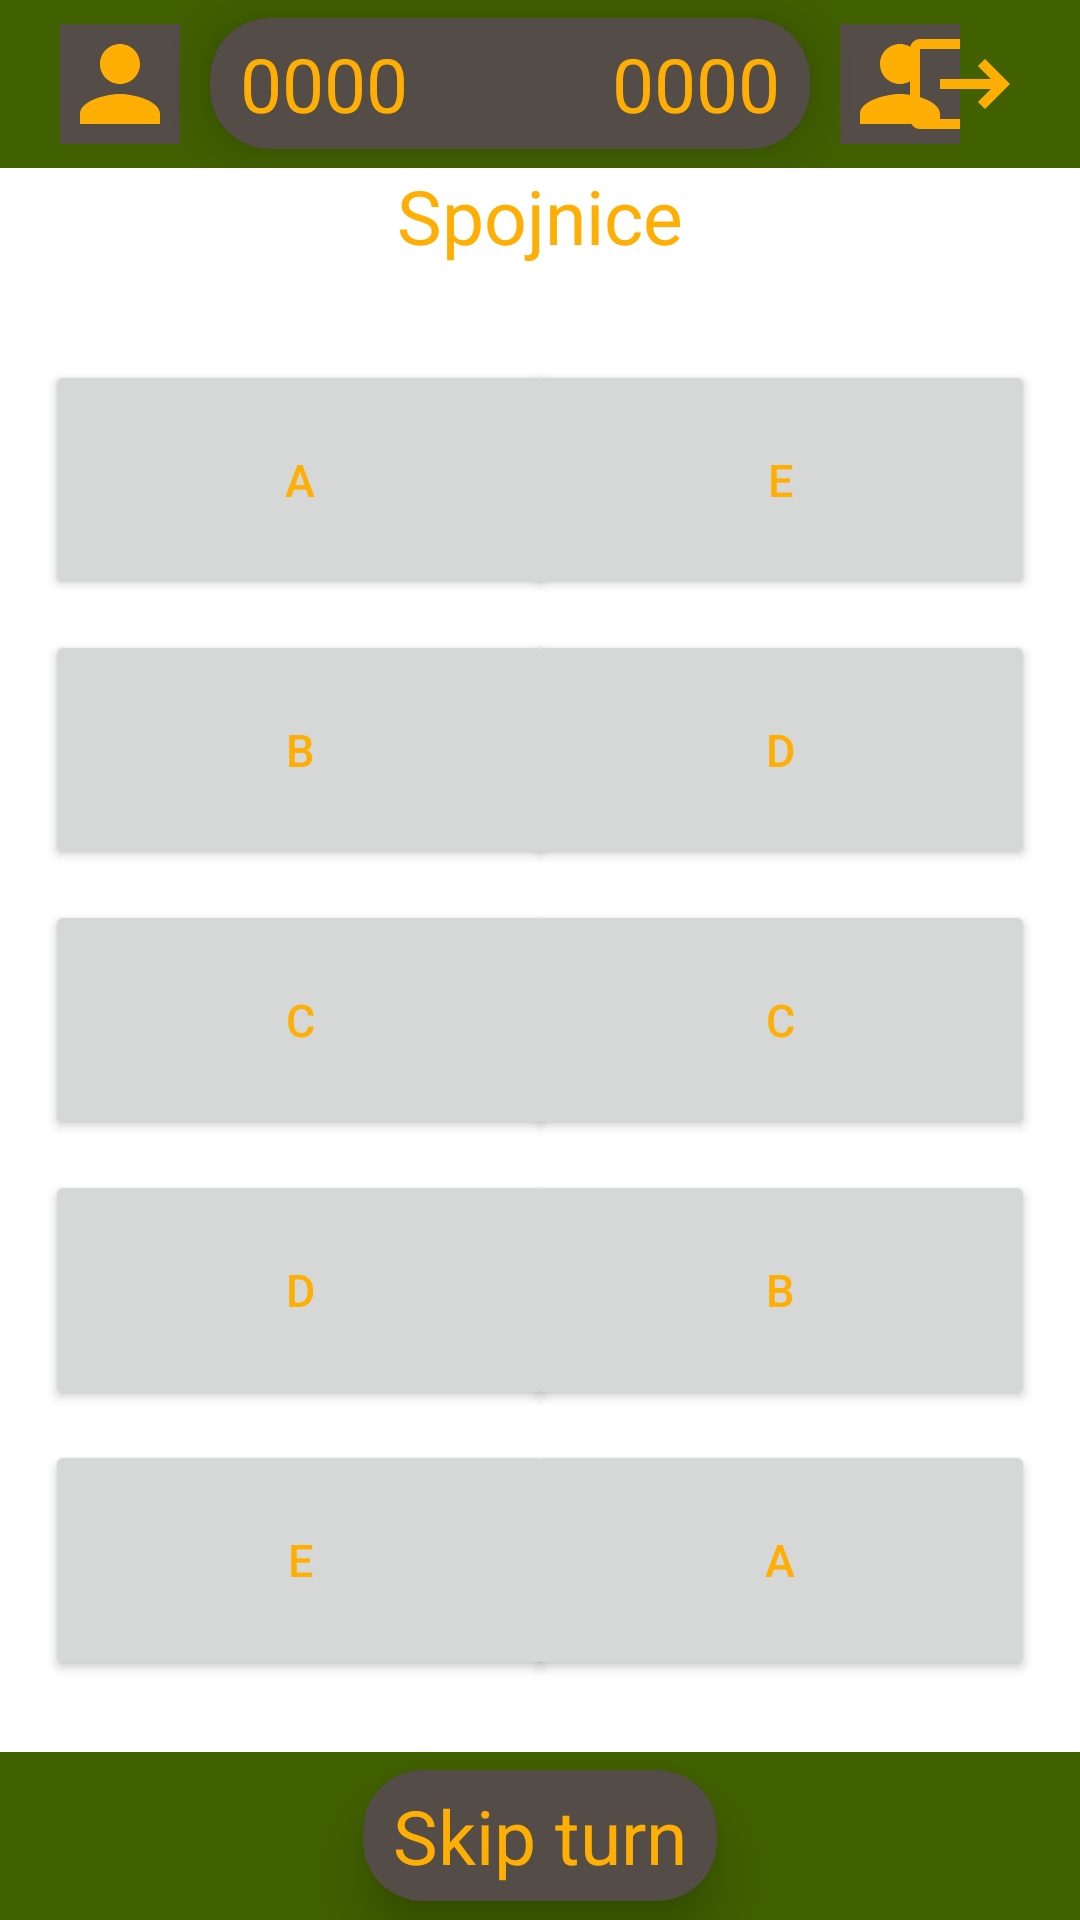

Produce the Android XML layout that renders to this screen, including the resource entries it uses.
<!-- AndroidManifest.xml: application theme Theme.AndroidQuiz -->
<!-- res/layout/activity_spojnice.xml -->
<?xml version="1.0" encoding="utf-8"?>
<androidx.constraintlayout.widget.ConstraintLayout xmlns:android="http://schemas.android.com/apk/res/android"
    xmlns:app="http://schemas.android.com/apk/res-auto"
    xmlns:tools="http://schemas.android.com/tools"
    xmlns:card_view="http://schemas.android.com/apk/res-auto"
    android:layout_width="match_parent"
    android:layout_height="match_parent"
    tools:context=".activities.SpojniceActivity">
    <include
        android:id="@+id/resultbar"
        layout="@layout/resultbar" />

    <RelativeLayout
        android:layout_height="match_parent"
        android:layout_width="match_parent">

        <TextView
            android:layout_width="wrap_content"
            android:layout_height="wrap_content"
            android:layout_centerHorizontal="true"
            android:layout_marginTop="55dp"
            android:text="Spojnice"
            android:textAlignment="center"
            android:textColor="@color/golden"
            android:textSize="25sp" />

        <Button
            android:id="@+id/spojnice_option11"
            android:layout_width="170dp"
            android:layout_height="80dp"
            android:layout_marginLeft="15dp"
            android:layout_marginTop="120dp"
            android:text="A"
            android:textColor="@color/golden"
            android:textSize="15sp" />

        <Button
            android:id="@+id/spojnice_option21"
            android:layout_width="170dp"
            android:layout_height="80dp"
            android:layout_alignLeft="@id/spojnice_option11"
            android:layout_below="@id/spojnice_option11"
            android:layout_marginTop="10dp"
            android:text="B"
            android:textColor="@color/golden"
            android:textSize="15sp" />

        <Button
            android:id="@+id/spojnice_option31"
            android:layout_width="170dp"
            android:layout_height="80dp"
            android:layout_marginTop="10dp"
            android:layout_alignLeft="@id/spojnice_option21"
            android:layout_below="@id/spojnice_option21"
            android:text="C"
            android:textColor="@color/golden"
            android:textSize="15sp" />

        <Button
            android:id="@+id/spojnice_option41"
            android:layout_width="170dp"
            android:layout_height="80dp"
            android:layout_alignLeft="@id/spojnice_option31"
            android:layout_below="@id/spojnice_option31"
            android:layout_marginTop="10dp"
            android:text="D"
            android:textColor="@color/golden"
            android:textSize="15sp" />

        <Button
            android:id="@+id/spojnice_option51"
            android:layout_width="170dp"
            android:layout_height="80dp"
            android:layout_alignLeft="@id/spojnice_option41"
            android:layout_below="@id/spojnice_option41"
            android:layout_marginTop="10dp"
            android:text="E"
            android:textColor="@color/golden"
            android:textSize="15sp" />



        <Button
            android:id="@+id/spojnice_option12"
            android:layout_width="170dp"
            android:layout_height="80dp"
            android:layout_marginRight="15dp"
            android:layout_marginTop="120dp"
            android:layout_alignParentRight="true"
            android:text="E"
            android:textColor="@color/golden"
            android:textSize="15sp" />

        <Button
            android:id="@+id/spojnice_option22"
            android:layout_width="170dp"
            android:layout_height="80dp"
            android:layout_alignLeft="@id/spojnice_option12"
            android:layout_below="@id/spojnice_option12"
            android:layout_marginTop="10dp"
            android:text="D"
            android:textColor="@color/golden"
            android:textSize="15sp" />

        <Button
            android:id="@+id/spojnice_option32"
            android:layout_width="170dp"
            android:layout_height="80dp"
            android:layout_marginTop="10dp"
            android:layout_alignLeft="@id/spojnice_option22"
            android:layout_below="@id/spojnice_option22"
            android:text="C"
            android:textColor="@color/golden"
            android:textSize="15sp" />

        <Button
            android:id="@+id/spojnice_option42"
            android:layout_width="170dp"
            android:layout_height="80dp"
            android:layout_alignLeft="@id/spojnice_option32"
            android:layout_below="@id/spojnice_option32"
            android:layout_marginTop="10dp"
            android:text="B"
            android:textColor="@color/golden"
            android:textSize="15sp" />

        <Button
            android:id="@+id/spojnice_option52"
            android:layout_width="170dp"
            android:layout_height="80dp"
            android:layout_alignLeft="@id/spojnice_option42"
            android:layout_below="@id/spojnice_option42"
            android:layout_marginTop="10dp"
            android:text="A"
            android:textColor="@color/golden"
            android:textSize="15sp" />


    </RelativeLayout>

    <LinearLayout
        android:layout_width="match_parent"
        android:layout_height="match_parent"
        android:gravity="bottom|center">
        <include
            android:id="@+id/gamebar"
            layout="@layout/gamebar" />
    </LinearLayout>

</androidx.constraintlayout.widget.ConstraintLayout>
<!-- res/layout/resultbar.xml (included above) -->
<?xml version="1.0" encoding="utf-8"?>
<androidx.appcompat.widget.Toolbar xmlns:android="http://schemas.android.com/apk/res/android"
    android:layout_width="match_parent"
    android:layout_height="wrap_content"
    android:background="@color/main_green"
    xmlns:card_view="http://schemas.android.com/apk/res-auto">

    <ImageView
        android:id="@+id/toolbar_profileButton"
        android:layout_width="40dp"
        android:layout_height="40dp"
        android:layout_marginLeft="20dp"
        android:background="@color/dark_gray"
        android:src="@drawable/baseline_profile_24" />

    <androidx.cardview.widget.CardView
        android:layout_width="200dp"
        android:layout_height="wrap_content"
        android:layout_marginLeft="10dp"
        android:layout_marginRight="10dp"
        card_view:cardCornerRadius="20dp"
        card_view:cardElevation="10dp"
        card_view:cardBackgroundColor="@color/dark_gray"
        android:orientation="horizontal">

        <TextView
            android:layout_width="wrap_content"
            android:layout_height="wrap_content"
            android:layout_marginRight="5dp"
            android:text="0000"
            android:layout_marginHorizontal="10dp"
            android:layout_marginVertical="5dp"
            android:textAlignment="center"
            android:textColor="@color/golden"
            android:textSize="25sp" />

        <TextView
            android:layout_width="wrap_content"
            android:layout_height="wrap_content"
            android:layout_gravity="right"
            android:layout_marginLeft="5dp"
            android:text="0000"
            android:layout_marginHorizontal="10dp"
            android:layout_marginVertical="5dp"
            android:textColor="@color/golden"
            android:textSize="25sp" />

    </androidx.cardview.widget.CardView>

    <ImageView
        android:id="@+id/resultbar_p2pic"
        android:layout_width="40dp"
        android:layout_height="40dp"
        android:background="@color/dark_gray"
        android:src="@drawable/baseline_profile_24" />

    <ImageView
        android:id="@+id/resultbar_logoutButton"
        android:layout_width="40dp"
        android:layout_height="40dp"
        android:layout_marginRight="20dp"
        android:layout_gravity="right"
        android:src="@drawable/baseline_logout_24" />

</androidx.appcompat.widget.Toolbar>
<!-- res/layout/gamebar.xml (included above) -->
<?xml version="1.0" encoding="utf-8"?>
<androidx.appcompat.widget.Toolbar xmlns:android="http://schemas.android.com/apk/res/android"
    android:layout_width="match_parent"
    android:layout_height="wrap_content"
    android:layout_gravity="bottom"
    xmlns:card_view="http://schemas.android.com/apk/res-auto"
    android:background="@color/main_green">

    <androidx.cardview.widget.CardView
        android:id="@+id/gamebar_skip"
        android:layout_width="wrap_content"
        android:layout_height="wrap_content"
        android:layout_gravity="center_horizontal"
        card_view:cardCornerRadius="20dp"
        card_view:cardElevation="10dp"
        card_view:cardBackgroundColor="@color/dark_gray"
        android:gravity="center"
        android:orientation="vertical">

        <TextView
            android:layout_width="wrap_content"
            android:layout_height="wrap_content"
            android:layout_gravity="center_horizontal"
            android:layout_marginTop="5dp"
            android:text="Skip turn"
            android:layout_marginHorizontal="10dp"
            android:layout_marginVertical="5dp"
            android:textAlignment="center"
            android:textColor="@color/golden"
            android:textSize="25sp" />

    </androidx.cardview.widget.CardView>

</androidx.appcompat.widget.Toolbar>
<!-- resources referenced by this layout -->
<resources>
  <color name="dark_gray">#544c46</color>
  <color name="golden">#FFAF03</color>
  <color name="main_green">#416000</color>
  <!-- drawable baseline_logout_24 (drawable) -->
  <vector android:autoMirrored="true" android:height="24dp"
      android:tint="#FFAF03" android:viewportHeight="24"
      android:viewportWidth="24" android:width="24dp" xmlns:android="http://schemas.android.com/apk/res/android">
      <path android:fillColor="@android:color/white" android:pathData="M17,7l-1.41,1.41L18.17,11H8v2h10.17l-2.58,2.58L17,17l5,-5zM4,5h8V3H4c-1.1,0 -2,0.9 -2,2v14c0,1.1 0.9,2 2,2h8v-2H4V5z"/>
  </vector>
  <!-- drawable baseline_profile_24 (drawable) -->
  <vector android:height="24dp" android:tint="#FFAF03"
      android:viewportHeight="24" android:viewportWidth="24"
      android:width="24dp" xmlns:android="http://schemas.android.com/apk/res/android">
      <path android:fillColor="@android:color/white" android:pathData="M12,12c2.21,0 4,-1.79 4,-4s-1.79,-4 -4,-4 -4,1.79 -4,4 1.79,4 4,4zM12,14c-2.67,0 -8,1.34 -8,4v2h16v-2c0,-2.66 -5.33,-4 -8,-4z"/>
  </vector>
  <style name="Theme.AndroidQuiz" parent="Theme.MaterialComponents.DayNight.NoActionBar">
          
          <item name="colorPrimary">@color/main_green</item>
          <item name="colorPrimaryVariant">@color/main_green</item>
          <item name="colorOnPrimary">@color/light_gray</item>
          
          <item name="colorSecondary">@color/teal_200</item>
          <item name="colorSecondaryVariant">@color/teal_700</item>
          <item name="colorOnSecondary">@color/black</item>
          
          <item name="android:statusBarColor">?attr/colorPrimaryVariant</item>
          
      </style>
  <color name="light_gray">#d9dfcc</color>
  <color name="teal_200">#FF03DAC5</color>
  <color name="teal_700">#FF018786</color>
  <color name="black">#FF000000</color>
</resources>
